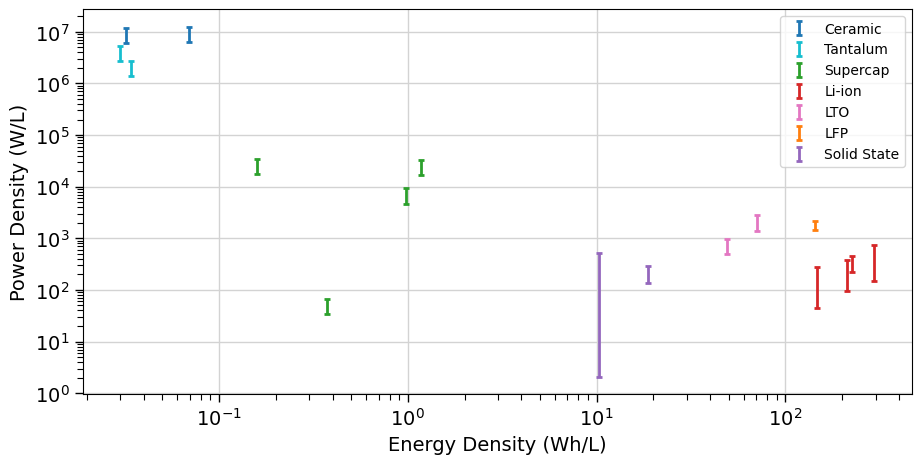
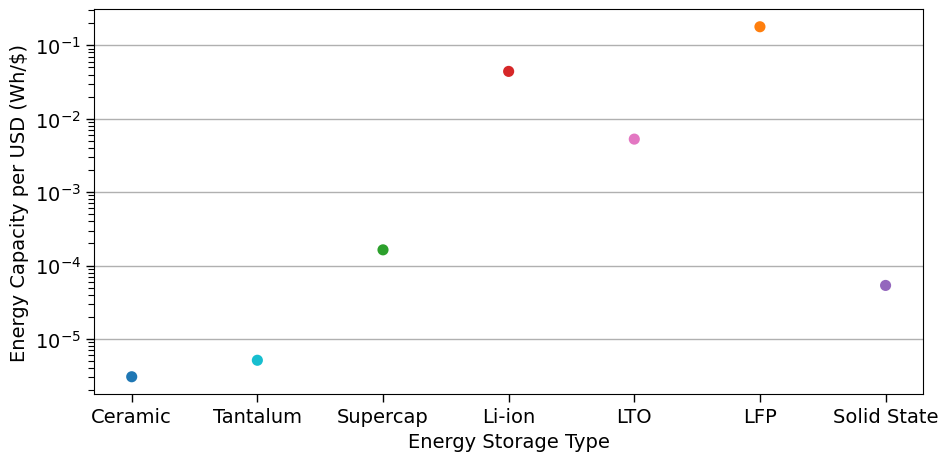

Python code for these plots, in order:
#! /usr/bin/env python

import numpy as np
import pandas as pd
import matplotlib.pyplot as plt
plt.rcParams["font.family"] = "Arial"
plt.rcParams["font.size"] = "14"
plt.rcParams["xtick.major.width"] = "1"
plt.rcParams["xtick.major.size"]  = "6"
plt.rcParams["xtick.minor.width"] = "0.8"
plt.rcParams["xtick.minor.size"] = "4"
plt.rcParams["ytick.major.width"] = "1"
plt.rcParams["ytick.major.size"] = "6"
plt.rcParams["ytick.minor.width"] = "0.8"
plt.rcParams["ytick.minor.size"] = "4"
print(plt.rcParams.keys())
plt.rcParams["grid.linewidth"] = "1"

data = [
["Ceramic",     "47\u03BCF",  0.000000259,  0.032, 6060000,   12100000, 0.16],
["Ceramic",     "100\u03BCF", 0.00000139,   0.069, 6250000,   12500000, 0.31],
["Tantalum",    "100\u03BCF", 0.000000551,  0.030, 2670000,   5340000,  0.28],
["Tantalum",    "220\u03BCF", 0.00000306,   0.034, 1370000,   2740000,  0.37],
["Supercap",    "7.5mF",      0.0000704,    0.980, 4690,      9380,     2.42],
["Supercap",    "33mF",       0.000139,     0.159, 17400,     34800,    8.65],
["Supercap",    "100mF",      0.000420,     0.372, 33.5,      67,       1.10],
["Supercap",    "470mF",      0.00115,      1.17,  16500,     33000,    5.06],
["Li-ion",      "11mAh",      0.0407,       213,   96.9,      387,      4.00],
["Li-ion",      "40Ah",       0.148,        147,   44.4,      276,      1.62],
["Li-ion",      "80mAh",      0.296,        295,   147,       736,      7.00],
["Li-ion",      "40mAh",      0.148,        224,   224,       448,      4.50],
["LTO",         "1.8mAh",     0.0043,       48.9,  489,       978,      1.25],
["LTO",         "20mAh",      0.0480,       70.4,  1410,      2820,     6.75],
["LFP",         "70mAh",      0.224,        143,   1430,      2145,     1.25],
["Solid State", "0.7mAh",     0.00273,      18.8,  134.2,     289,      30.00],
["Solid State", "0.1mAh",     0.00015,      10.3,  2.07,      517,      9.31],
]

for row in data:
    if "Ceramic" in row:
        row += ['tab:blue']
    elif "Tantalum" in row:
        row += ['tab:cyan']
    elif "Supercap" in row:
        row += ['tab:green']
    elif "Li-ion" in row:
        row += ['tab:red']
    elif "LTO" in row:
        row += ['tab:pink']
    elif "LFP" in row:
        row += ['tab:orange']
    elif "Solid State" in row:
        row += ['tab:purple']


data = np.array(data)

fig = plt.figure(figsize=(10.7, 5), dpi=300)
for x in data:
    print(x)
    mean = x[4:6].astype(float).mean()
    mins = x[4].astype(float)
    plt.errorbar(x[3].astype(float), mean, mean-mins, ls='none', linewidth=2, capsize=2, markeredgewidth=2, color=x[-1], label=x[0])
plt.yscale('log')
plt.xscale('log')
plt.grid(True, axis='both', color='lightgray')
plt.xlabel("Energy Density (Wh/L)")
plt.ylabel("Power Density (W/L)")
handles, labels = plt.gca().get_legend_handles_labels()
by_label = dict(zip(labels, handles))
print(by_label)
plt.legend(by_label.values(), by_label.keys(),loc="upper right",prop={'size':10})
plt.savefig("ragone.pdf", bbox_inches='tight')

types = ['Ceramic', 'Tantalum', 'Supercap', 'Li-ion', 'LTO', 'LFP', 'Solid State']
print(types)
avg = []
colors = []
for t in types:
    print(t)
    select = np.where(data[:,0] == t)
    colors += [data[select,-1][0][0]]
    group = data[select,2].astype(float)/ data[select,6].astype(float)
    avg += [group.mean()]
print(avg)
print(colors)
fig = plt.figure(figsize=(10.7, 5), dpi=300)
plt.yscale('log')
plt.scatter(types, avg, linewidth=2, color=colors)
plt.grid(axis='y')
plt.xlabel("Energy Storage Type")
plt.ylabel("Energy Capacity per USD (Wh/$)")
plt.savefig("energy_per_cost.pdf", bbox_inches='tight')
